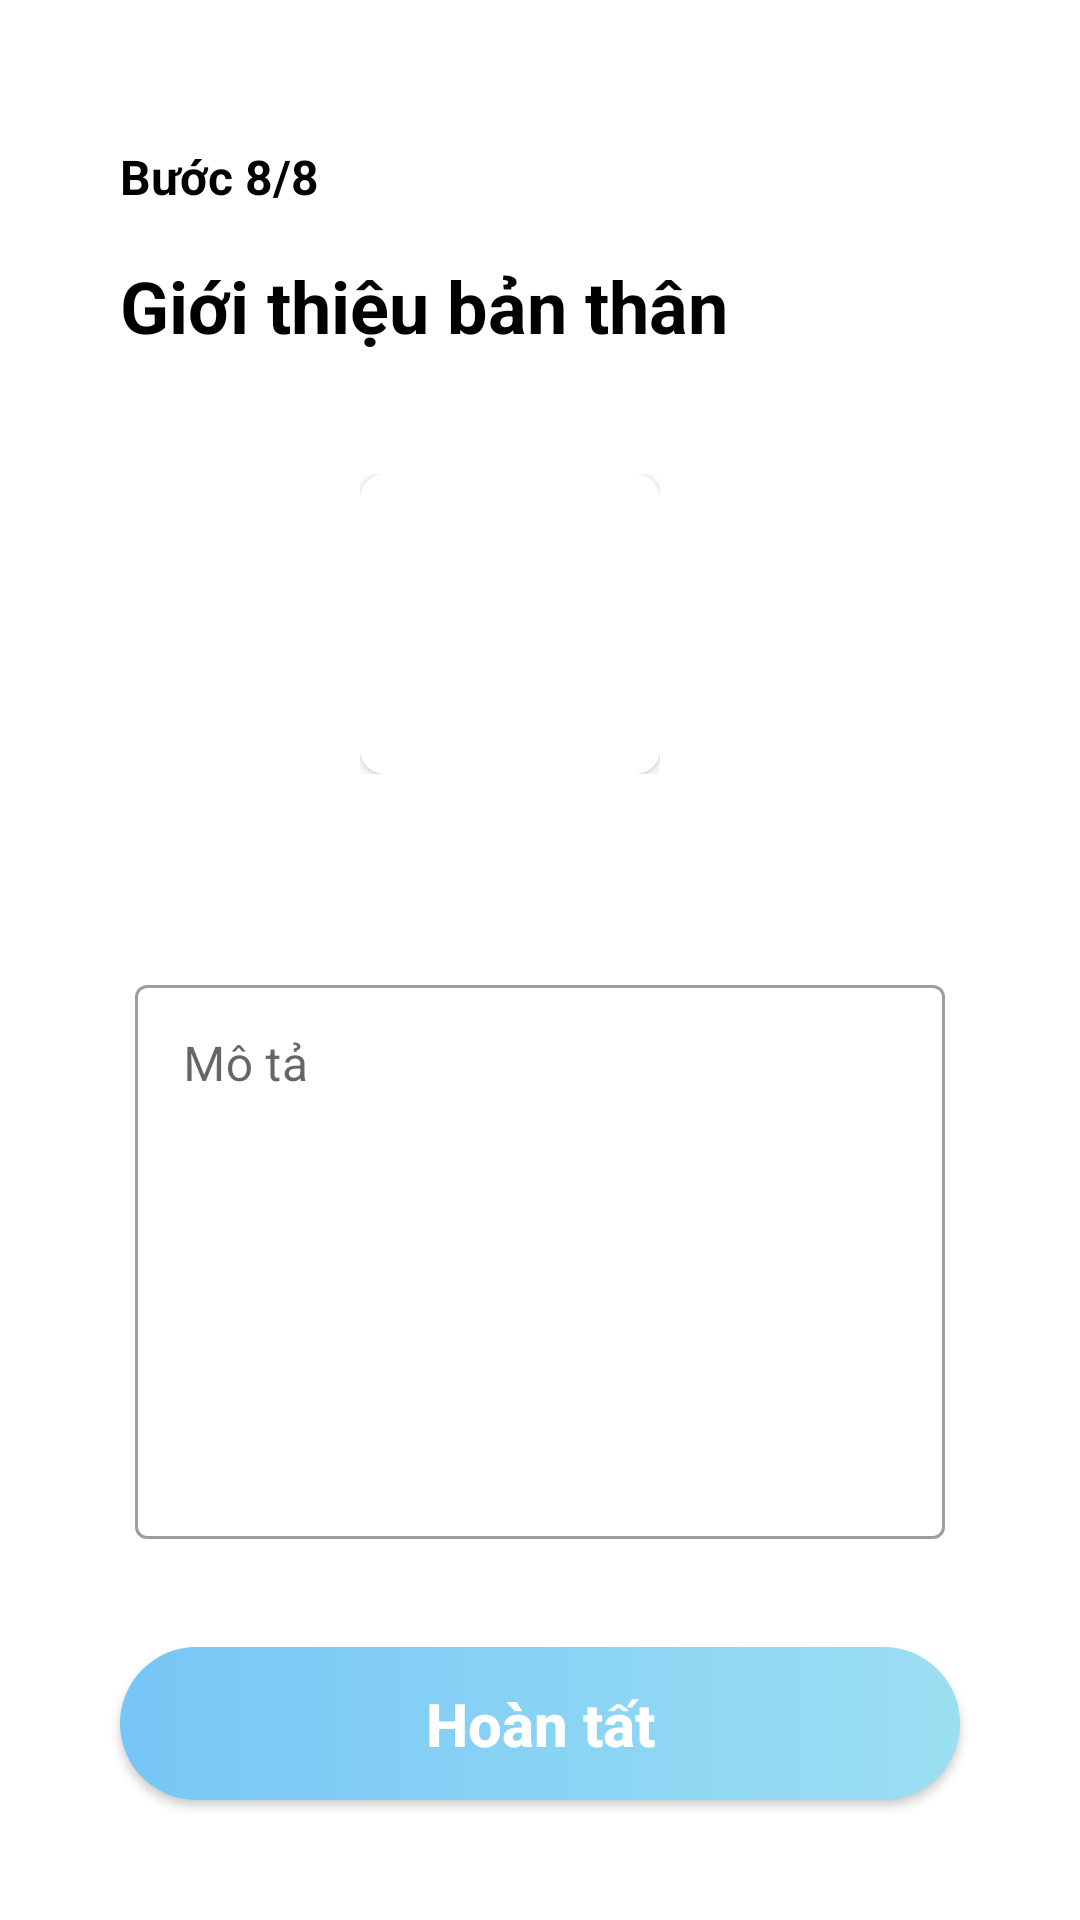

The Android layout XML behind this screen, and the referenced resources:
<!-- AndroidManifest.xml: application theme Theme.UTEDating -->
<!-- res/layout/fragment_avatar.xml -->
<?xml version="1.0" encoding="utf-8"?>
<androidx.constraintlayout.widget.ConstraintLayout xmlns:android="http://schemas.android.com/apk/res/android"
    xmlns:tools="http://schemas.android.com/tools"
    android:layout_width="match_parent"
    android:layout_height="match_parent"
    xmlns:app="http://schemas.android.com/apk/res-auto"
    tools:context=".fragments.FacultyFragment">
    <TextView
        android:id="@+id/textViewStep"
        android:layout_width="wrap_content"
        android:layout_height="wrap_content"
        android:layout_marginStart="40dp"
        android:layout_marginTop="48dp"
        android:text="Bước 8/8"
        android:textColor="@color/black"
        android:textSize="16dp"
        android:textStyle="bold"
        app:layout_constraintTop_toTopOf="parent"
        app:layout_constraintLeft_toLeftOf="parent"
        />

    <TextView
        android:id="@+id/i_am_a"
        android:layout_width="wrap_content"
        android:layout_height="wrap_content"
        android:layout_marginStart="40dp"
        android:lineSpacingExtra="10sp"
        android:text="Giới thiệu bản thân"
        android:textColor="@color/black"
        android:textSize="24sp"
        android:textStyle="bold"
        android:layout_marginTop="16dp"
        app:layout_constraintStart_toStartOf="parent"
        app:layout_constraintTop_toBottomOf="@+id/textViewStep" />

    <FrameLayout
        android:id="@+id/frameLayout"
        android:layout_width="120dp"
        android:layout_height="120dp"
        android:layout_marginTop="40dp"
        app:layout_constraintEnd_toEndOf="parent"
        app:layout_constraintStart_toStartOf="parent"
        app:layout_constraintTop_toBottomOf="@+id/i_am_a">

        <LinearLayout
            android:layout_width="wrap_content"
            android:layout_height="wrap_content">

            <androidx.cardview.widget.CardView
                android:id="@+id/cardView"
                android:layout_width="100dp"
                android:layout_height="100dp"
                android:elevation="8dp"
                app:cardCornerRadius="8dp"
                android:layout_gravity="top|left">

                <ImageView
                    android:id="@+id/imageViewAvatar"
                    android:layout_width="match_parent"
                    android:layout_height="match_parent"
                    android:layout_gravity="top|left"
                    tools:ignore="RtlHardcoded" />

            </androidx.cardview.widget.CardView>
        </LinearLayout>

        <FrameLayout
            android:id="@+id/frameLayoutAddAvatar"
            android:layout_width="42dp"
            android:layout_height="42dp"
            android:background="@drawable/dot_message"
            android:layout_gravity="bottom|right"
            tools:ignore="RtlHardcoded">

            <ImageView
                android:id="@+id/imgViewAddAvatar"
                android:layout_width="30dp"
                android:layout_height="30dp"
                android:layout_gravity="center"
                android:src="@drawable/ic_baseline_camera_alt_24" />
        </FrameLayout>

    </FrameLayout>


    <com.google.android.material.textfield.TextInputLayout
        android:id="@+id/textInputLayoutAbout"
        android:layout_width="match_parent"
        android:layout_height="200dp"
        android:hint="Mô tả"
        android:layout_marginTop="40dp"
        android:layout_marginLeft="40dp"
        android:layout_marginRight="40dp"
        android:padding="5dp"
        style="@style/Widget.MaterialComponents.TextInputLayout.OutlinedBox"
        app:layout_constraintTop_toBottomOf="@+id/frameLayout"
        app:counterEnabled="true"
        app:counterMaxLength="200"
        app:helperTextEnabled="true"
        app:helperText="0/50 từ">

        <com.google.android.material.textfield.TextInputEditText
            android:id="@+id/editTextAbout"
            android:layout_width="match_parent"
            android:layout_height="match_parent"
            android:inputType="textMultiLine"
            android:gravity="top" />
    </com.google.android.material.textfield.TextInputLayout>

    <androidx.appcompat.widget.AppCompatButton
        android:id="@+id/buttonSubmitAvatar"
        android:layout_width="match_parent"
        android:layout_height="wrap_content"
        android:layout_centerHorizontal="true"
        android:layout_marginHorizontal="40dp"
        android:layout_marginBottom="40dp"
        android:paddingVertical="12dp"
        android:background="@drawable/button_shape50"
        android:elevation="8dp"
        android:strokeWidth="2"
        android:strokeColor="#E8E6EA"
        android:text="Hoàn tất"
        android:textAllCaps="false"
        android:textColor="@color/white"
        android:textSize="20sp"
        android:textStyle="bold"
        android:layout_alignParentBottom="true"
        app:layout_constraintBottom_toBottomOf="parent"
        />
</androidx.constraintlayout.widget.ConstraintLayout>
<!-- resources referenced by this layout -->
<resources>
  <color name="black">#FF000000</color>
  <color name="white">#FFFFFFFF</color>
  <!-- drawable button_shape50 (drawable) -->
  <?xml version="1.0" encoding="utf-8"?>
  <selector xmlns:android="http://schemas.android.com/apk/res/android">
      <item android:state_enabled="true">
          <shape
              android:shape="rectangle">
              <corners android:radius="50dp" />
              <gradient
                  android:startColor="#76C6F6"
                  android:endColor="#9BDFF2"
                  android:angle="360"/>
          </shape>
      </item>
      <item android:state_enabled="false">
          <shape android:shape="rectangle">
              <corners android:radius="50dp" />
              <solid android:color="#dcdcdc" />
          </shape>
      </item>
  </selector>
  <style name="Theme.UTEDating" parent="Theme.MaterialComponents.Light.NoActionBar">
          <item name="colorPrimary">@color/colorPrimary</item>
          <item name="colorPrimaryDark">@color/colorPrimaryDark</item>
          <item name="colorAccent">@color/colorAccent</item>
          <item name="elevation">0dp</item>
          <item name="colorControlNormal">@color/md_white_1000</item>
          
          <item name="windowActionModeOverlay">true</item>
  
      </style>
  <color name="colorPrimary">#79A7C3</color>
  <color name="colorPrimaryDark">#6581A8</color>
  <color name="colorAccent">#87D5FF</color>
  <color name="md_white_1000">#ffffff</color>
</resources>
